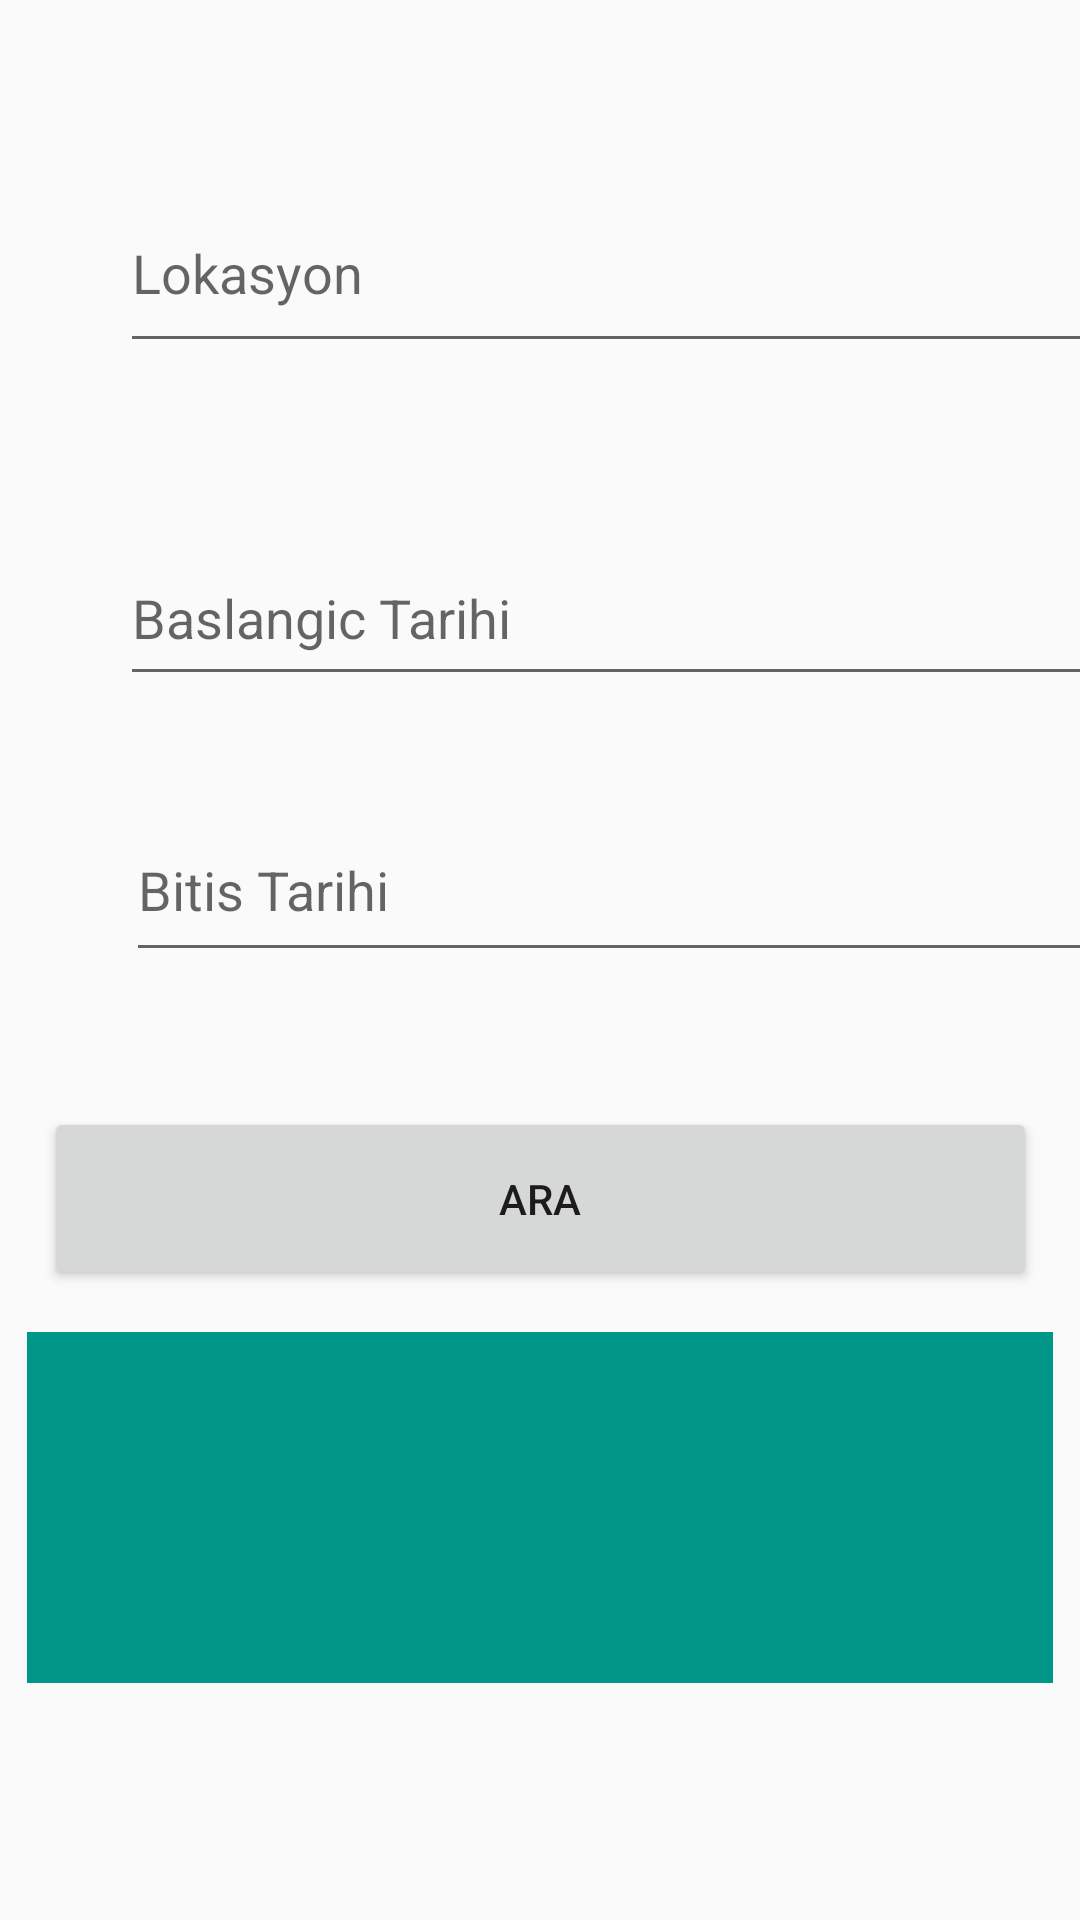

Produce the Android XML layout that renders to this screen, including the resource entries it uses.
<!-- AndroidManifest.xml: application theme Theme.Yazlab2 -->
<!-- res/layout/sorgu2.xml -->
<?xml version="1.0" encoding="utf-8"?>
<androidx.constraintlayout.widget.ConstraintLayout xmlns:android="http://schemas.android.com/apk/res/android"
    xmlns:app="http://schemas.android.com/apk/res-auto"
    xmlns:tools="http://schemas.android.com/tools"
    android:layout_width="match_parent"
    android:layout_height="match_parent">

    <EditText
        android:id="@+id/lokasyonEdit"
        android:layout_width="333dp"
        android:layout_height="63dp"
        android:layout_marginStart="40dp"
        android:layout_marginTop="58dp"
        android:layout_marginBottom="56dp"
        android:hint="Lokasyon"
        android:importantForAutofill="no"
        app:layout_constraintBottom_toTopOf="@+id/baslangicEdit"
        app:layout_constraintStart_toStartOf="parent"
        app:layout_constraintTop_toTopOf="parent"
        tools:ignore="MissingConstraints" />

    <EditText
        android:id="@+id/baslangicEdit"
        android:layout_width="341dp"
        android:layout_height="55dp"
        android:layout_marginStart="40dp"
        android:layout_marginBottom="34dp"
        android:hint="Baslangic Tarihi"
        android:importantForAutofill="no"
        app:layout_constraintBottom_toTopOf="@+id/bitisEdit"
        app:layout_constraintStart_toStartOf="parent"
        app:layout_constraintTop_toBottomOf="@+id/lokasyonEdit"
        tools:ignore="MissingConstraints" />

    <EditText
        android:id="@+id/bitisEdit"
        android:layout_width="344dp"
        android:layout_height="58dp"
        android:layout_marginStart="33dp"
        android:layout_marginEnd="33dp"
        android:layout_marginBottom="45dp"
        android:hint="Bitis Tarihi"
        android:importantForAutofill="no"
        app:layout_constraintBottom_toTopOf="@+id/hesaplaButton"
        app:layout_constraintEnd_toEndOf="@+id/hesaplaButton"
        app:layout_constraintHorizontal_bias="0.0"
        app:layout_constraintStart_toStartOf="@+id/Sorgu2TextView"
        app:layout_constraintTop_toBottomOf="@+id/baslangicEdit"
        tools:ignore="MissingConstraints" />

    <Button
        android:id="@+id/hesaplaButton"
        android:layout_width="331dp"
        android:layout_height="61dp"
        android:layout_marginStart="38dp"
        android:layout_marginEnd="38dp"
        android:layout_marginBottom="14dp"
        android:text="Ara"
        app:layout_constraintBottom_toTopOf="@+id/Sorgu2TextView"
        app:layout_constraintEnd_toEndOf="parent"
        app:layout_constraintStart_toStartOf="parent"
        app:layout_constraintTop_toBottomOf="@+id/bitisEdit"
        tools:ignore="MissingConstraints" />

    <TextView
        android:id="@+id/Sorgu2TextView"
        android:layout_width="0dp"
        android:layout_height="0dp"
        android:layout_marginStart="9dp"
        android:layout_marginEnd="9dp"
        android:layout_marginBottom="79dp"
        android:background="#009688"
        android:textColor="#FFDD00"
        android:textSize="36sp"
        app:layout_constraintBottom_toBottomOf="parent"
        app:layout_constraintEnd_toEndOf="parent"
        app:layout_constraintStart_toStartOf="parent"
        app:layout_constraintTop_toBottomOf="@+id/hesaplaButton"
        tools:ignore="MissingConstraints" />


</androidx.constraintlayout.widget.ConstraintLayout>
<!-- resources referenced by this layout -->
<resources>
  <style name="Theme.Yazlab2" parent="Theme.AppCompat.Light.DarkActionBar">
          
          <item name="colorPrimary">@color/purple_500</item>
          <item name="colorPrimaryDark">@color/purple_700</item>
          <item name="colorAccent">@color/teal_200</item>
          
      </style>
  <!-- not gathered from this repository: default colours our renderer supplied (Android Studio template values) -->
  <color name="purple_500">#FF6200EE</color>
  <color name="purple_700">#FF3700B3</color>
  <color name="teal_200">#FF03DAC5</color>
</resources>
